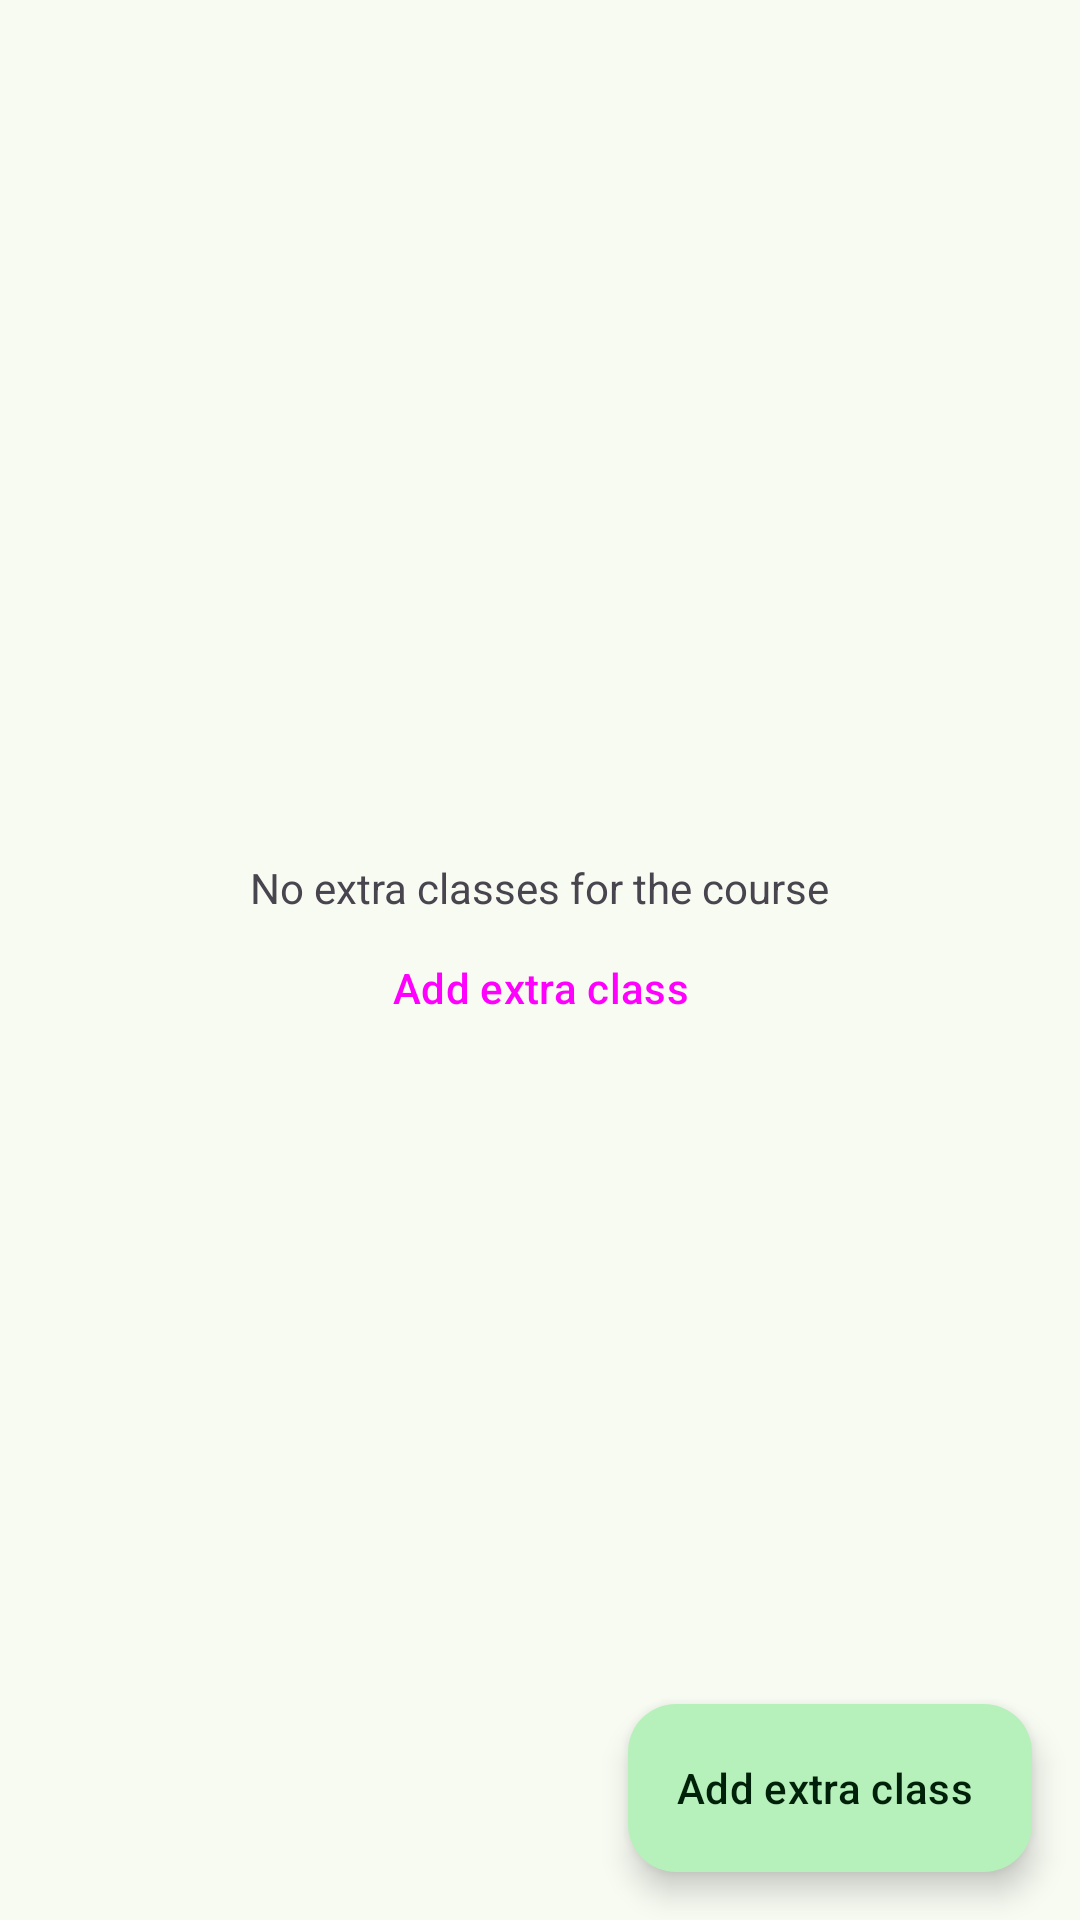

Reconstruct the res/layout file that produces this screen, plus the resources it refers to.
<!-- AndroidManifest.xml: application theme AppTheme -->
<!-- res/layout/fragment_course_extra_classes_info.xml -->
<?xml version="1.0" encoding="utf-8"?>
<FrameLayout
    xmlns:android="http://schemas.android.com/apk/res/android"
    android:layout_width="match_parent"
    android:layout_height="match_parent"
    xmlns:tools="http://schemas.android.com/tools"
    xmlns:app="http://schemas.android.com/apk/res-auto"
    >
    <com.google.android.material.floatingactionbutton.ExtendedFloatingActionButton
        android:id="@+id/add_extra_class_fab"
        android:layout_width="wrap_content"
        android:layout_height="wrap_content"
        android:text="Add extra class"
        android:layout_marginEnd="16dp"
        android:layout_marginBottom="16dp"
        app:icon="@drawable/baseline_add_24"
        android:layout_gravity="bottom|end"/>
    <LinearLayout
        android:layout_width="match_parent"
        android:layout_height="match_parent"
        android:orientation="vertical"
        android:padding="16dp">

        <View
            android:id="@+id/no_extra_helper_view_1"
            android:layout_width="0dp"
            android:layout_height="0dp"
            android:layout_weight="1"/>

        <TextView
            android:id="@+id/no_extra_class_message"
            android:layout_width="wrap_content"
            android:layout_gravity="center"
            android:layout_height="wrap_content"
            android:text="No extra classes for the course"/>

        <Button
            android:id="@+id/add_extra_class_zero"
            android:layout_width="wrap_content"
            android:layout_height="wrap_content"
            android:text="Add extra class"
            android:layout_gravity="center"
            android:visibility="visible"
            style="?attr/materialIconButtonFilledTonalStyle"
            app:icon="@drawable/baseline_add_24"/>


        <View
            android:id="@+id/no_extra_helper_view_2"
            android:layout_width="0dp"
            android:layout_height="0dp"
            android:layout_weight="1"/>

        <androidx.recyclerview.widget.RecyclerView
            android:visibility="gone"
            tools:visibility="gone"
            android:id="@+id/extra_classes_list"
            android:layout_width="match_parent"
            android:layout_height="match_parent"
            android:clipToPadding="true"
            android:paddingHorizontal="4dp"
            android:paddingTop="8dp"
            android:paddingBottom="8dp"
            tools:itemCount="3"
            app:layoutManager="androidx.recyclerview.widget.LinearLayoutManager"
            tools:listitem="@layout/extra_class_item">
        </androidx.recyclerview.widget.RecyclerView>
    </LinearLayout>
</FrameLayout>
<!-- res/layout/extra_class_item.xml (included above) -->
<?xml version="1.0" encoding="utf-8"?>
<com.google.android.material.card.MaterialCardView xmlns:android="http://schemas.android.com/apk/res/android"
    android:layout_width="match_parent"
    android:layout_height="wrap_content"
    xmlns:app="http://schemas.android.com/apk/res-auto"
    xmlns:tools="http://schemas.android.com/tools"
    app:contentPadding="8dp"
    android:layout_marginVertical="4dp">
    <com.google.android.material.card.MaterialCardView
        android:id="@+id/status_card"
        android:layout_width="32dp"
        android:layout_height="32dp"
        app:cardBackgroundColor="?attr/colorSuccessContainer">
        <TextView
            android:id="@+id/status_text"
            android:layout_width="wrap_content"
            android:layout_height="wrap_content"
            android:layout_gravity="center"
            android:textColor="?attr/colorOnSuccessContainer"
            tools:text="P"/>
    </com.google.android.material.card.MaterialCardView>
    <TextView
        android:id="@+id/date"
        android:layout_width="wrap_content"
        android:layout_height="wrap_content"
        android:layout_marginStart="40dp"
        android:layout_gravity="center_vertical"
        tools:text="12 September, 2022"/>
    <TextView
        android:id="@+id/timings"
        android:layout_width="wrap_content"
        android:layout_height="wrap_content"
        android:layout_gravity="end|center_vertical"
        tools:text="11:00 AM to 12:00 PM"/>
</com.google.android.material.card.MaterialCardView>
<!-- resources referenced by this layout -->
<resources>
  <style name="AppTheme" parent="AppTheme.Base" />
  <color name="md_theme_primary">#35693F</color>
  <color name="md_theme_onPrimary">#FFFFFF</color>
  <color name="md_theme_primaryContainer">#B6F1BB</color>
  <color name="md_theme_onPrimaryContainer">#002109</color>
  <color name="md_theme_secondary">#516351</color>
  <color name="md_theme_onSecondary">#FFFFFF</color>
  <color name="md_theme_secondaryContainer">#D4E8D1</color>
  <color name="md_theme_onSecondaryContainer">#0F1F11</color>
  <color name="md_theme_tertiary">#39656D</color>
  <color name="md_theme_onTertiary">#FFFFFF</color>
  <color name="md_theme_tertiaryContainer">#BDEAF3</color>
  <color name="md_theme_onTertiaryContainer">#001F24</color>
  <color name="md_theme_error">#BA1A1A</color>
  <color name="md_theme_onError">#FFFFFF</color>
  <color name="md_theme_errorContainer">#FFDAD6</color>
  <color name="md_theme_onErrorContainer">#410002</color>
  <color name="md_theme_background">#F7FBF2</color>
  <color name="md_theme_onBackground">#181D18</color>
  <color name="md_theme_surface">#F7FBF2</color>
  <color name="md_theme_onSurface">#181D18</color>
  <color name="md_theme_surfaceVariant">#DDE5DA</color>
  <color name="md_theme_onSurfaceVariant">#414941</color>
  <color name="md_theme_outline">#727970</color>
  <color name="md_theme_outlineVariant">#C1C9BE</color>
  <color name="md_theme_inverseSurface">#2D322C</color>
  <color name="md_theme_inverseOnSurface">#EEF2EA</color>
  <color name="md_theme_inversePrimary">#9BD4A0</color>
  <color name="md_theme_primaryFixed">#B6F1BB</color>
  <color name="md_theme_onPrimaryFixed">#002109</color>
  <color name="md_theme_primaryFixedDim">#9BD4A0</color>
  <color name="md_theme_onPrimaryFixedVariant">#1B5129</color>
  <color name="md_theme_secondaryFixed">#D4E8D1</color>
  <color name="md_theme_onSecondaryFixed">#0F1F11</color>
  <color name="md_theme_secondaryFixedDim">#B8CCB6</color>
  <color name="md_theme_onSecondaryFixedVariant">#394B3A</color>
  <color name="md_theme_tertiaryFixed">#BDEAF3</color>
  <color name="md_theme_onTertiaryFixed">#001F24</color>
  <color name="md_theme_tertiaryFixedDim">#A1CED7</color>
  <color name="md_theme_onTertiaryFixedVariant">#1F4D55</color>
  <color name="md_theme_surfaceDim">#D7DBD3</color>
  <color name="md_theme_surfaceBright">#F7FBF2</color>
  <color name="md_theme_surfaceContainerLowest">#FFFFFF</color>
  <color name="md_theme_surfaceContainerLow">#F1F5EC</color>
  <color name="md_theme_surfaceContainer">#EBEFE7</color>
  <color name="md_theme_surfaceContainerHigh">#E5E9E1</color>
  <color name="md_theme_surfaceContainerHighest">#E0E4DC</color>
</resources>
